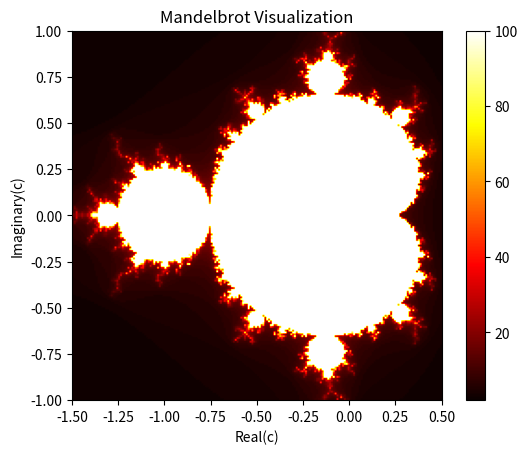

Write Python code to recreate this figure.
""" The Mandelbrot set is a set of complex numbers defined by the sequence 
a(n) = a(n-1)**2 + c
a(0) = 0
 with the complex number 
c = x + y*i

The number c is part of the Mandelbrot set when a(n) does not diverge to infinity. 
In python, c = complex(x,y) is often used. This Mandelbrot set is a fractal and 
can be visualized as in figure 1. We will be generating such an image. 
The black area of the image correspond to the number c for which a(n) did not diverge to infinity. 

Normally, we would see if the sequence a_n would diverge for n→∞, but we do not have enough time 
to check it for infinite numbers. For this reason, we assume that the sequence diverges to infinity
if |a_n |>2 and we call this n the diverging index. If we cannot find a diverging index less than 100, 
then we assume that the sequence diverges to infinity and the diverging index will be defined as 0. 

Your assignment is to draw a 200x200 image of the Mandelbrot set. The x range is [-1.5, 0.5] and 
the y range is [-1, 1]. Make a function draw_mandel(width) where width is the width and height of
the image (so it is always a square!). Use the diverging index as a colour representation of the pixel color. 

To start, divide this exercises in pieces. Make a list of functions (not a Python list) that needs 
to be made. Clearly define what the purpose of a function is and what its inputs and outputs are. 
If your tasks are clear, you can start coding. Communicating and collaboration for this assignment 
might be harder than the programming itself. 

Things to take into account:
1.	Work in Github from the start (mandatory)
2.	Create docstrings and type hints for your functions (mandatory)
3.	A numpy array can often be used as a representation of an image. With matplotlib, you can visualise 
    that image. Let someone do some research on working with images in Python.
4.	Note that the assignment is to draw a 200x200 image, but your function should be generic for any 
    squared image. Test your image also for 300x300, 500x500 and 800x800. 
    
In the end, you should have a draw_mandel(200) function call in your code.
"""

"""Parameters:
    x range = [-1.5, 0.5] 
    y range = [-1, 1]
    
    a(n) = a(n-1)**2 + c
    a(0) = 0
    with the complex number 
    c = x + y*i
    
    In python, c = complex(x,y) is often used.
    """
    
import numpy as np
import matplotlib.pyplot as plt

def mandelbrot(c, max_iter):
    a = 0
    for n in range(max_iter):
        if abs(a) > 2:
            return n
        a = a**2 + c
    return max_iter


def mandelbrot_set(xmin, xmax, ymin, ymax, width, max_iter):
    x = np.linspace(xmin, xmax, width)
    y = np.linspace(ymin, ymax, width)
    mset = np.zeros((width, width))
    
    for i in range(width):
        for j in range(width):
            c = complex(x[j], y[i])
            mset[i, j] = mandelbrot(c, max_iter)
    
    return mset
    

xmin, xmax, ymin, ymax = -1.5, 0.5, -1, 1
width = 200
max_iter = 100

mandelbrot_image = mandelbrot_set(xmin, xmax, ymin, ymax, width, max_iter)

plt.imshow(mandelbrot_image, extent = [xmin, xmax, ymin, ymax], cmap='hot')
plt.colorbar()
plt.title('Mandelbrot Visualization')
plt.xlabel('Real(c)')
plt.ylabel('Imaginary(c)')
plt.show()